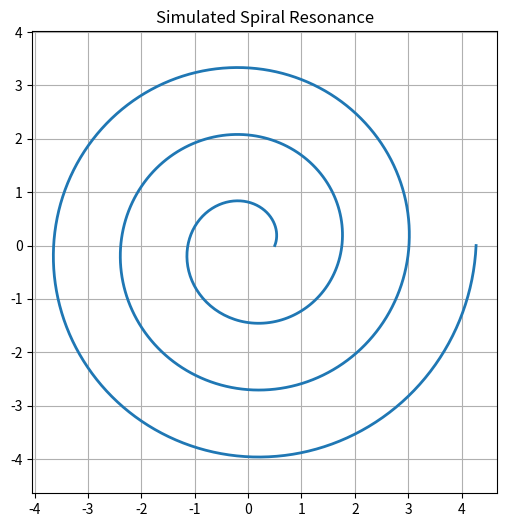

Here is the Python script that generated this plot:
import numpy as np
import matplotlib.pyplot as plt

def spiral_resonance(theta_range=6*np.pi, a=0.5, b=0.2):
    theta = np.linspace(0, theta_range, 500)
    r = a + b * theta
    x = r * np.cos(theta)
    y = r * np.sin(theta)
    return x, y

x, y = spiral_resonance()

plt.figure(figsize=(6, 6))
plt.plot(x, y, linewidth=2)
plt.title("Simulated Spiral Resonance")
plt.axis("equal")
plt.grid(True)
plt.show()
